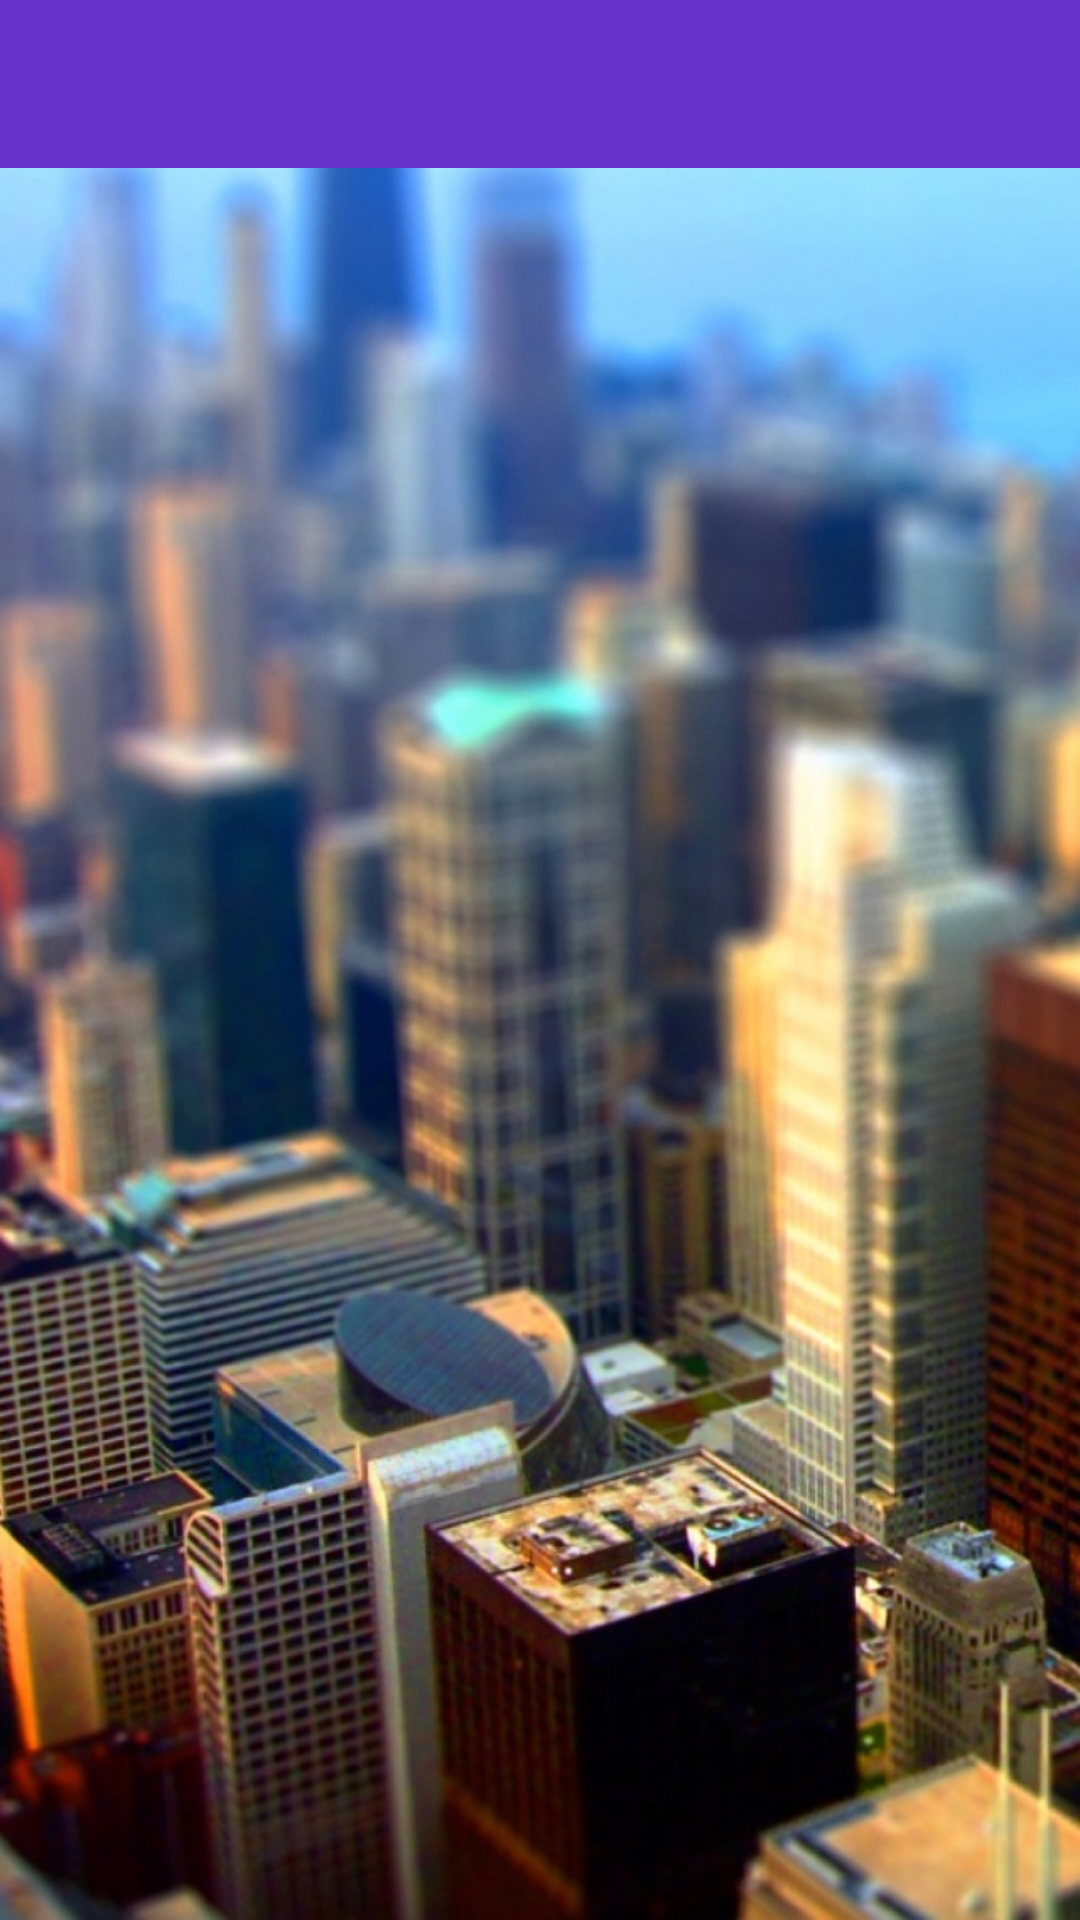

This screen was rendered from an Android layout file. Write that file and the resources it references.
<!-- AndroidManifest.xml: application theme AppTheme -->
<!-- res/layout/activity_my_profile.xml -->
<?xml version="1.0" encoding="utf-8"?>
<android.support.v4.widget.DrawerLayout xmlns:android="http://schemas.android.com/apk/res/android"
    xmlns:tools="http://schemas.android.com/tools"
    xmlns:app="http://schemas.android.com/apk/res-auto"
    android:orientation="vertical"
    android:layout_width="match_parent"
    android:layout_height="match_parent"
    tools:context="com.codepath.apps.DoGether.activities.MyProfileActivity"
    android:id="@+id/drawer_layout"
    android:background="@drawable/profilewallpaper2">

<LinearLayout
    android:layout_width="match_parent"
    android:layout_height="wrap_content"
    android:orientation="vertical">

    <ImageView
        android:layout_width="match_parent"
        android:layout_height="200dp"
        android:id="@+id/profilePic"
        android:layout_marginTop="100dp"
        android:layout_marginLeft="20dp"
        android:layout_marginRight="20dp"/>

    <android.support.v7.widget.RecyclerView
        android:id="@+id/rvEvents"
        android:layout_width="match_parent"
        android:layout_height="match_parent" />

</LinearLayout>

    <LinearLayout
        android:layout_width="match_parent"
        android:layout_height="match_parent"
        android:orientation="horizontal"
     >
        <include layout="@layout/toolbar"/>
        <FrameLayout
            android:layout_width="match_parent"
            android:layout_height="match_parent"
            android:id="@+id/flContent">
        </FrameLayout>
    </LinearLayout>
    <android.support.design.widget.NavigationView
        android:id="@+id/nvView"
        android:layout_width="wrap_content"
        android:layout_height="match_parent"
        android:layout_gravity="start"
        app:menu="@menu/drawer_view"
        app:headerLayout="@layout/nav_header"
        app:itemTextColor="@color/drawer_item"
        app:itemBackground="@color/text"
        />

</android.support.v4.widget.DrawerLayout>

<!-- res/layout/toolbar.xml (included above) -->
<?xml version="1.0" encoding="utf-8"?>
<android.support.v7.widget.Toolbar
    xmlns:android="http://schemas.android.com/apk/res/android"
    xmlns:app="http://schemas.android.com/apk/res-auto"
    android:id="@+id/toolbar"
    android:layout_height="wrap_content"
    android:layout_width="match_parent"
    android:fitsSystemWindows="true"
    android:minHeight="?attr/actionBarSize"
    app:theme="@style/ThemeOverlay.AppCompat.Dark.ActionBar"
    android:background="@color/toolbar_theme">

</android.support.v7.widget.Toolbar>
<!-- res/layout/nav_header.xml (included above) -->
<?xml version="1.0" encoding="utf-8"?>
<LinearLayout xmlns:android="http://schemas.android.com/apk/res/android"
    android:orientation="vertical" android:layout_width="match_parent"
    android:layout_height="match_parent">
    <ImageView
        android:id="@+id/ivHeader"
        android:layout_width="match_parent"
        android:layout_height="240dp"
        android:src="@drawable/dumbell3"
        android:scaleType="centerCrop" />

</LinearLayout>
<!-- resources referenced by this layout -->
<resources>
  <color name="text">#6533cc</color>
  <color name="toolbar_theme">#6533cc</color>
  <!-- drawable dumbell3: jpg bitmap (drawable, 51381 bytes) -->
  <!-- drawable profilewallpaper2: jpg bitmap (drawable, 177891 bytes) -->
  <style name="AppTheme" parent="Theme.AppCompat.Light.NoActionBar">
          
          <item name="colorPrimaryDark">@color/primary_dark</item>
  
          
          <item name="colorPrimary">@color/primary</item>
          
          <item name="colorAccent">@color/accent</item>
          
          <item name="android:windowTranslucentStatus">true</item>
      </style>
  <color name="primary_dark">#455A64</color>
  <color name="primary">#607D8B</color>
  <color name="accent">#FF9800</color>
</resources>
